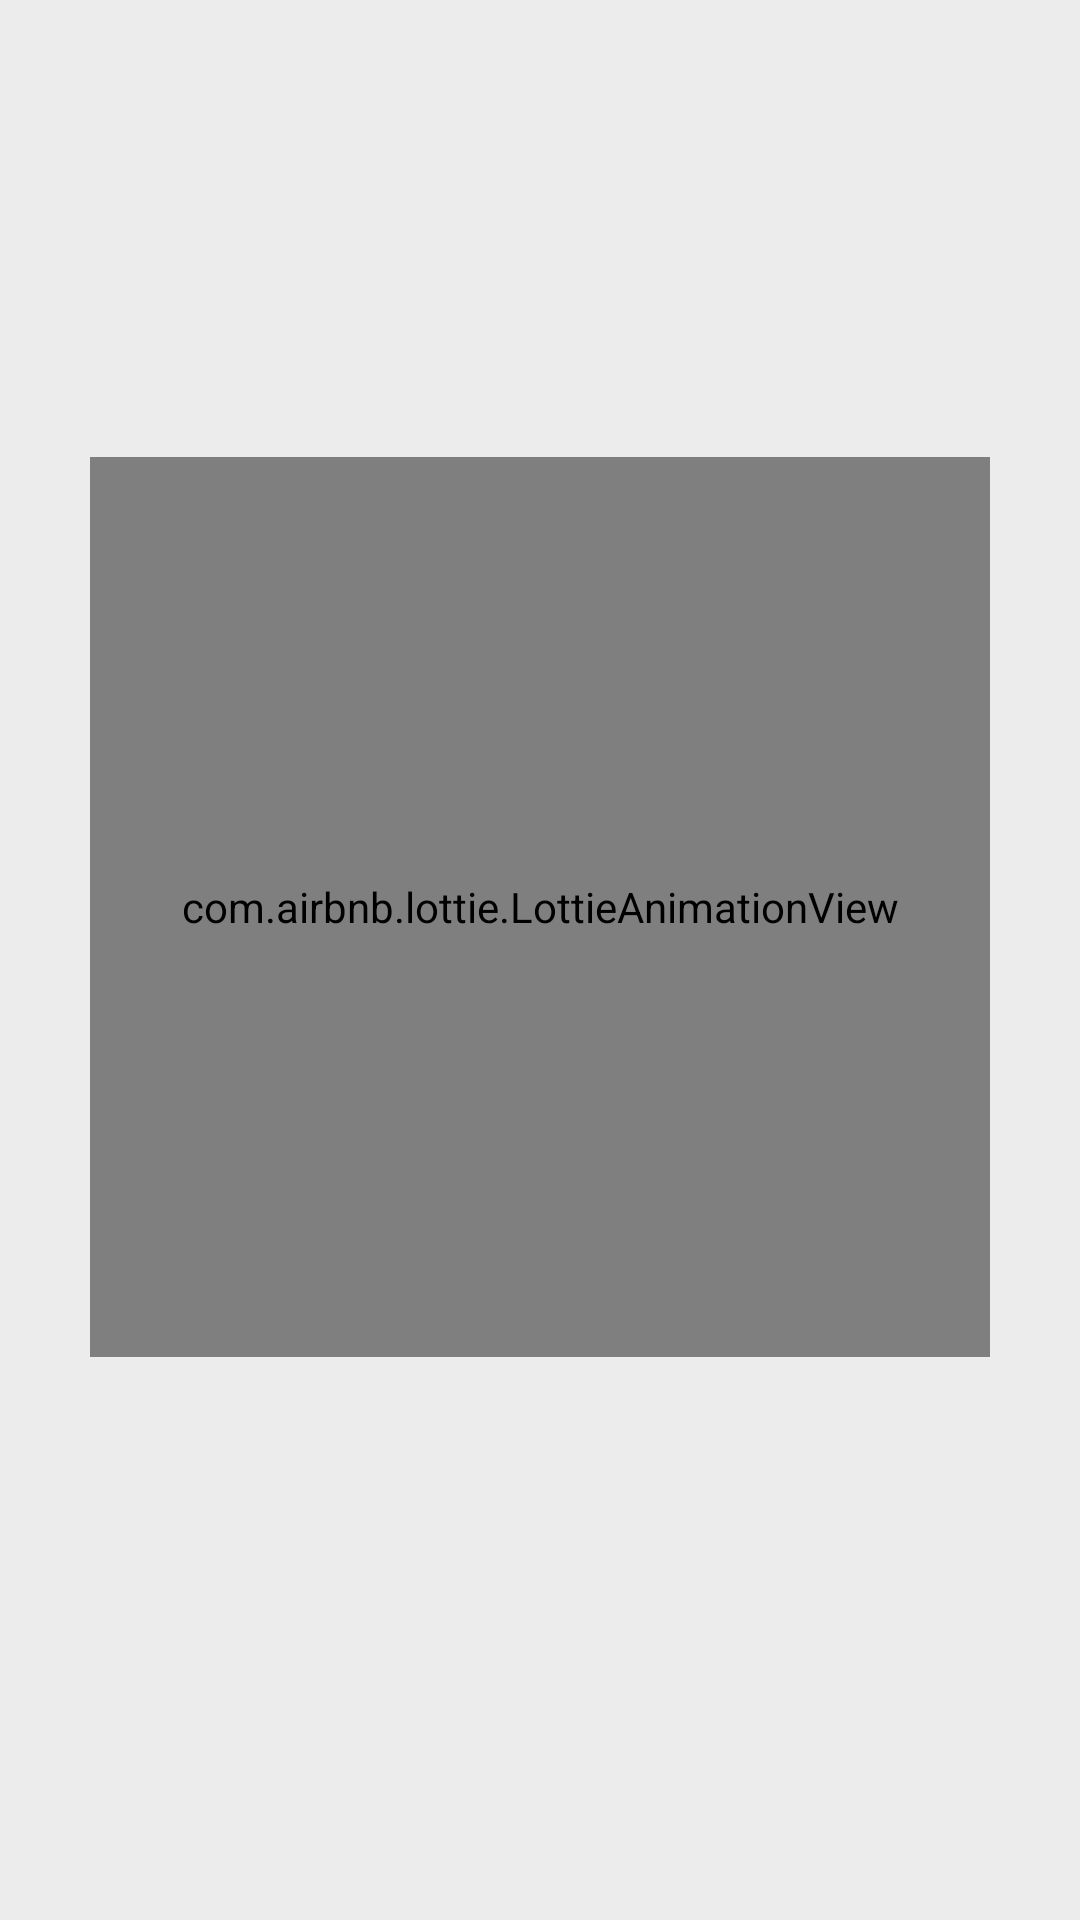

Produce the Android XML layout that renders to this screen, including the resource entries it uses.
<!-- AndroidManifest.xml: application theme AppTheme -->
<!-- res/layout/dialog_loading.xml -->
<?xml version="1.0" encoding="utf-8"?>
<layout xmlns:android="http://schemas.android.com/apk/res/android"
        xmlns:app="http://schemas.android.com/apk/res-auto">

    <data>

        <variable
                name="message"
                type="String" />
    </data>

    <LinearLayout
            android:layout_width="match_parent"
            android:layout_height="match_parent"
            android:gravity="center"
            android:orientation="vertical">

        <com.airbnb.lottie.LottieAnimationView
                android:id="@+id/animation_view"
                android:layout_width="300dp"
                android:layout_height="300dp"
                app:lottie_autoPlay="true"
                app:lottie_loop="true"
                app:lottie_rawRes="@raw/anim_loading" />

        <TextView
                android:layout_width="wrap_content"
                android:layout_height="wrap_content"
                android:layout_marginLeft="16dp"
                android:layout_marginRight="16dp"
                android:layout_marginBottom="16dp"
                android:text="@{message}"
                android:textColor="@color/colorPrimaryDark"
                android:textStyle="bold" />
    </LinearLayout>
</layout>
<!-- resources referenced by this layout -->
<resources>
  <color name="colorPrimaryDark">#142d4c</color>
  <style name="AppTheme" parent="Theme.MaterialComponents.Light.DarkActionBar">
          <item name="colorPrimary">@color/colorPrimary</item>
          <item name="colorPrimaryDark">@color/colorPrimaryDark</item>
          <item name="colorAccent">@color/colorAccent</item>
          <item name="android:windowBackground">@color/colorBackground</item>
      </style>
  <color name="colorPrimary">#385170</color>
  <color name="colorAccent">#9fd3c7</color>
  <color name="colorBackground">#ececec</color>
</resources>
